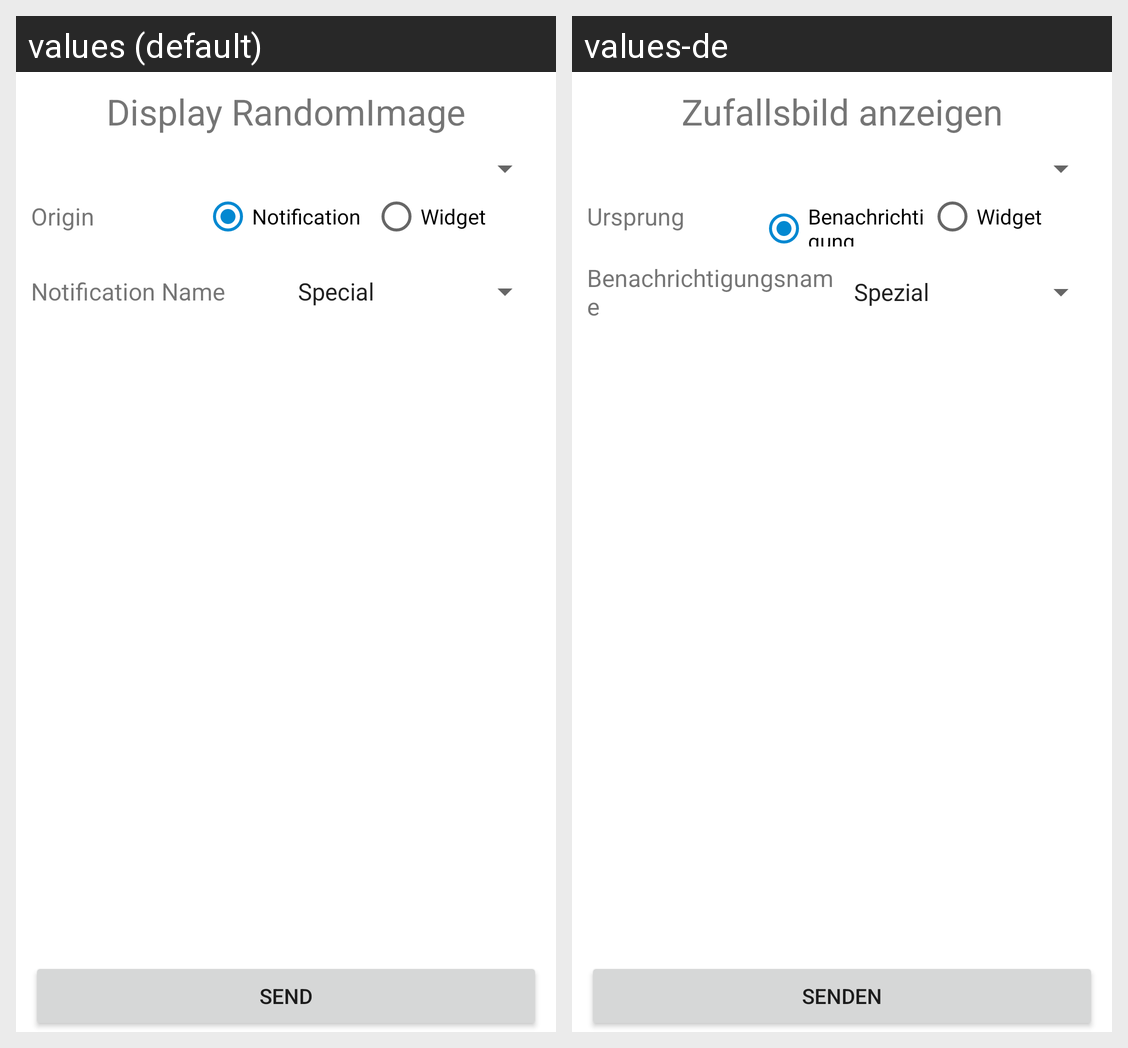

Locale-by-locale string values for the Android screen shown in this grid:
Android screen res/layout/fragment_randomimage.xml rendered under 2 locales, left to right: values (default), values-de. Device: Nexus 5 (rendered at 1080×1920; each locale shown at half size, 540×960, under a caption strip naming it); theme Theme.Coachat.
Strings drawn on this screen, with the default value and each locale's value (text and hints the layout hard-codes, and strings that could not be matched under every locale, appear in the picture but are not listed):

button_send
  values: Send
  values-de: Senden

text_display_random_image
  values: Display RandomImage
  values-de: Zufallsbild anzeigen

text_origin
  values: Origin
  values-de: Ursprung

text_origin_notification
  values: Notification
  values-de: Benachrichtigung

text_origin_widget
  values: Widget
  values-de: Widget

text_notification_name
  values: Notification Name
  values-de: Benachrichtigungsname
